Run: headless pygame with SDL's dummy video driver; simulated clock (each Clock.tick advances the game by its frame time, no real sleeping); random seed 0; keys injected as events and as key.get_pressed() state; no mouse input.
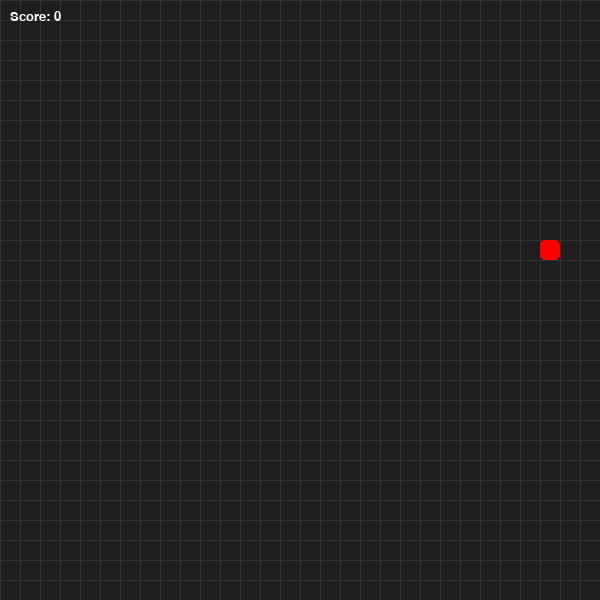
Frame 1 of 1 · flips 1–60 · no input (game ended)

The pygame program that drew these frames:

import pygame
import random

pygame.init()

WIDTH, HEIGHT = 600, 600
CELL = 20

screen = pygame.display.set_mode((WIDTH, HEIGHT))
pygame.display.set_caption("Snake Pro")

clock = pygame.time.Clock()
font = pygame.font.SysFont("Verdana", 20)

snake = [(100, 100)]
dx, dy = CELL, 0

def generate_food():
    while True:
        x = random.randrange(0, WIDTH, CELL)
        y = random.randrange(0, HEIGHT, CELL)
        if (x, y) not in snake:
            return (x, y)

food = generate_food()

score = 0
speed = 10

running = True
while running:
    for event in pygame.event.get():
        if event.type == pygame.QUIT:
            running = False

        if event.type == pygame.KEYDOWN:
            if event.key == pygame.K_UP and dy == 0:
                dx, dy = 0, -CELL
            if event.key == pygame.K_DOWN and dy == 0:
                dx, dy = 0, CELL
            if event.key == pygame.K_LEFT and dx == 0:
                dx, dy = -CELL, 0
            if event.key == pygame.K_RIGHT and dx == 0:
                dx, dy = CELL, 0

    head = snake[0]
    new_head = (head[0] + dx, head[1] + dy)

    if new_head[0] < 0 or new_head[0] >= WIDTH or new_head[1] < 0 or new_head[1] >= HEIGHT:
        running = False

    if new_head in snake:
        running = False

    snake.insert(0, new_head)

    if new_head == food:
        score += 1
        speed += 0.5
        food = generate_food()
    else:
        snake.pop()

    screen.fill((30, 30, 30))

    for x in range(0, WIDTH, CELL):
        pygame.draw.line(screen, (50,50,50), (x,0), (x,HEIGHT))
    for y in range(0, HEIGHT, CELL):
        pygame.draw.line(screen, (50,50,50), (0,y), (WIDTH,y))

    for i, segment in enumerate(snake):
        color = (0, 255 - i*5, 0)
        pygame.draw.rect(screen, color, (segment[0], segment[1], CELL, CELL), border_radius=5)

    pygame.draw.rect(screen, (255, 0, 0), (food[0], food[1], CELL, CELL), border_radius=5)

    text = font.render(f"Score: {score}", True, (255,255,255))
    screen.blit(text, (10, 10))

    pygame.display.flip()
    clock.tick(speed)

pygame.quit()
